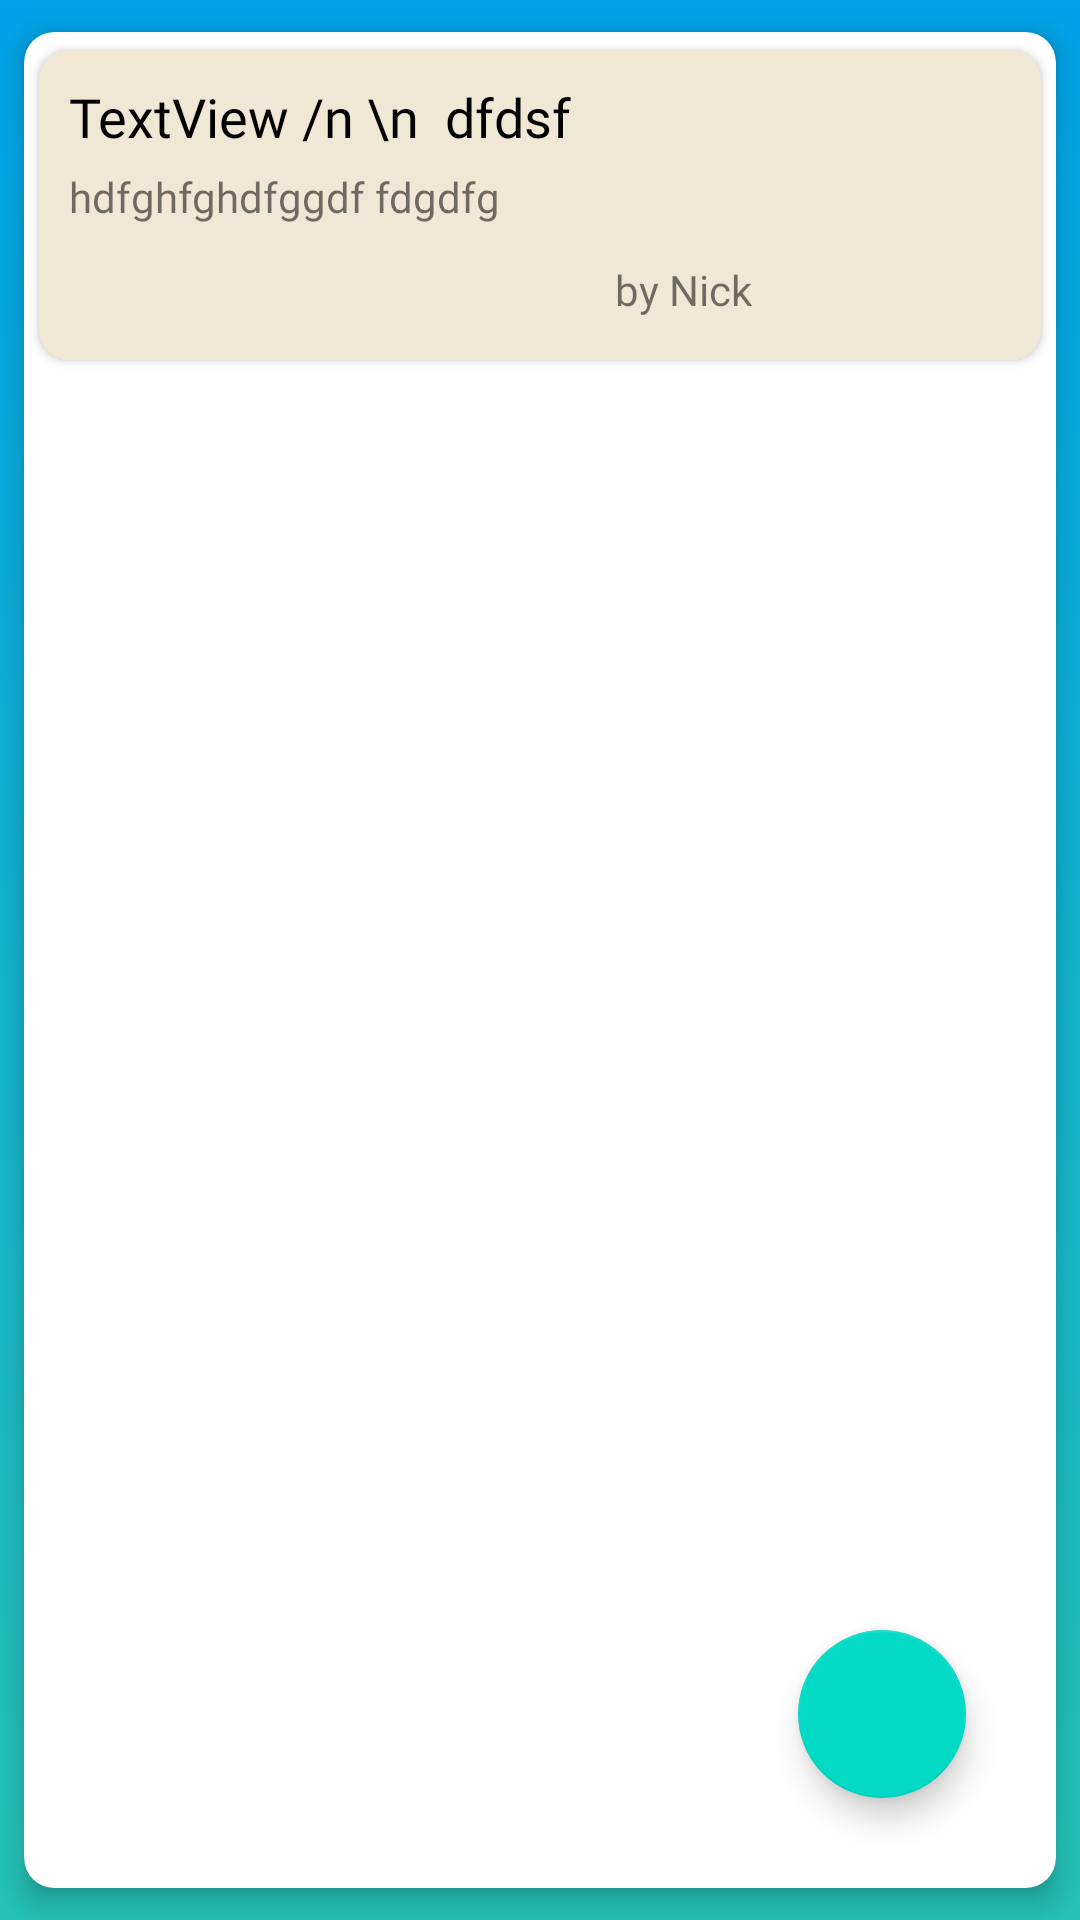

Layout XML and referenced resources for this Android screen:
<!-- AndroidManifest.xml: activity theme AppTheme -->
<!-- res/layout/activity_view_forum_post.xml -->
<?xml version="1.0" encoding="utf-8"?>
<RelativeLayout xmlns:android="http://schemas.android.com/apk/res/android"
    xmlns:app="http://schemas.android.com/apk/res-auto"
    xmlns:tools="http://schemas.android.com/tools"
    android:layout_width="match_parent"
    android:layout_height="match_parent"
    android:background="@drawable/gradient_register"
    tools:context=".ViewForumPostActivity">

    <androidx.cardview.widget.CardView
        android:layout_width="match_parent"
        android:layout_height="match_parent"
        app:cardElevation="5dp"
        app:cardUseCompatPadding="true"
        app:cardCornerRadius="10dp"
        android:padding="10dp">

        <androidx.constraintlayout.widget.ConstraintLayout
            android:layout_width="match_parent"
            android:layout_height="match_parent">


            <androidx.cardview.widget.CardView
                android:id="@+id/cardviewview"
                android:layout_width="match_parent"
                android:layout_height="wrap_content"
                app:cardElevation="2dp"
                app:cardUseCompatPadding="true"
                app:cardCornerRadius="10dp"
                android:padding="5dp"
                app:cardBackgroundColor="#f0e8d5"
                app:layout_constraintTop_toTopOf="parent"
                app:layout_constraintRight_toRightOf="parent"
                app:layout_constraintLeft_toLeftOf="parent">

                <androidx.constraintlayout.widget.ConstraintLayout
                    android:layout_width="match_parent"
                    android:layout_height="match_parent">

                    <TextView
                        android:id="@+id/viewpostq"
                        android:layout_width="match_parent"
                        android:layout_height="0dp"
                        android:layout_marginTop="10dp"
                        android:layout_marginStart="10dp"
                        android:layout_marginEnd="10dp"
                        android:fontFamily="@font/roboto"
                        android:text="TextView /n \n  dfdsf "
                        android:textSize="18dp"
                        android:textColor="#000000"
                        app:layout_constraintEnd_toEndOf="parent"
                        app:layout_constraintStart_toStartOf="parent"
                        app:layout_constraintTop_toTopOf="parent" />

                    <TextView
                        android:id="@+id/viewpostbody"
                        android:layout_width="match_parent"
                        android:layout_height="0dp"
                        android:layout_marginTop="5dp"
                        android:layout_marginStart="10dp"
                        android:layout_marginEnd="10dp"
                        android:fontFamily="@font/roboto"
                        android:text="hdfghfghdfggdf fdgdfg"
                        app:layout_constraintEnd_toEndOf="parent"
                        app:layout_constraintStart_toStartOf="parent"
                        app:layout_constraintTop_toBottomOf="@+id/viewpostq" />

                    <ImageView
                        android:id="@+id/viewpostbyimage"
                        android:layout_width="40dp"
                        android:layout_height="40dp"
                        android:layout_marginTop="5dp"
                        app:layout_constraintEnd_toEndOf="parent"
                        app:layout_constraintStart_toStartOf="parent"
                        app:layout_constraintTop_toBottomOf="@+id/viewpostbody"
                        app:srcCompat="@drawable/ic_launcher_foreground" />

                    <TextView
                        android:id="@+id/viewpostby"
                        android:layout_width="0dp"
                        android:layout_height="wrap_content"
                        android:layout_marginStart="5dp"
                        android:layout_marginTop="12dp"
                        android:layout_marginEnd="10dp"
                        android:fontFamily="@font/roboto"
                        android:text="by Nick"
                        app:layout_constraintEnd_toEndOf="parent"
                        app:layout_constraintStart_toEndOf="@+id/viewpostbyimage"
                        app:layout_constraintTop_toBottomOf="@+id/viewpostbody" />


                </androidx.constraintlayout.widget.ConstraintLayout>
            </androidx.cardview.widget.CardView>

            <androidx.recyclerview.widget.RecyclerView
                android:id="@+id/viewpostrv"
                android:layout_width="0dp"
                android:layout_height="0dp"
                android:layout_centerHorizontal="true"
                android:layout_marginStart="10dp"
                android:layout_marginEnd="10dp"
                android:layout_marginBottom="5dp"
                app:layout_constraintBottom_toBottomOf="parent"
                app:layout_constraintEnd_toEndOf="parent"
                app:layout_constraintStart_toStartOf="parent"
                app:layout_constraintTop_toBottomOf="@+id/cardviewview" />

        </androidx.constraintlayout.widget.ConstraintLayout>

        <com.google.android.material.floatingactionbutton.FloatingActionButton
            android:id="@+id/createComment"
            android:layout_width="wrap_content"
            android:layout_height="wrap_content"
            android:layout_margin="30dp"
            android:foregroundGravity="bottom"
            android:src="@drawable/ic_create"
            android:layout_gravity="bottom|end"/>
    </androidx.cardview.widget.CardView>

</RelativeLayout>
<!-- resources referenced by this layout -->
<resources>
  <!-- drawable gradient_register (drawable) -->
  <?xml version="1.0" encoding="utf-8"?>
  <selector xmlns:android="http://schemas.android.com/apk/res/android">
      <item>
          <shape>
              <gradient
                  android:type="linear"
                  android:angle="-90"
                  android:startColor="#00a2e8"
                  android:endColor="#25c2b5"
                  />
  
          </shape>
      </item>
  
  </selector>
  <style name="AppTheme" parent="Theme.AppCompat.Light.DarkActionBar">
          
          <item name="colorPrimary">#00a2e8</item>
          <item name="colorPrimaryDark">#00a2e8</item>
          <item name="colorAccent">@color/colorAccent</item>
      </style>
  <!-- not gathered from this repository: default colours our renderer supplied (Android Studio template values) -->
  <color name="colorAccent">#FF03DAC5</color>
</resources>
